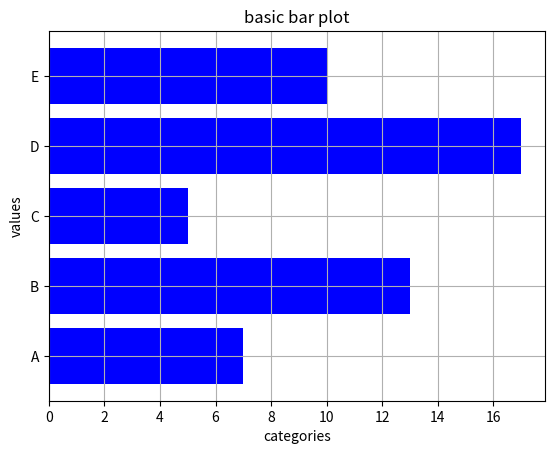

Python code for this plot:
import matplotlib.pyplot as plt

categories = ['A', 'B', 'C', 'D', 'E']
values = [7, 13, 5, 17, 10]

plt.barh(categories, values, color='b')

plt.title("basic bar plot")
plt.xlabel("categories")
plt.ylabel("values")

plt.grid(True)
plt.show()